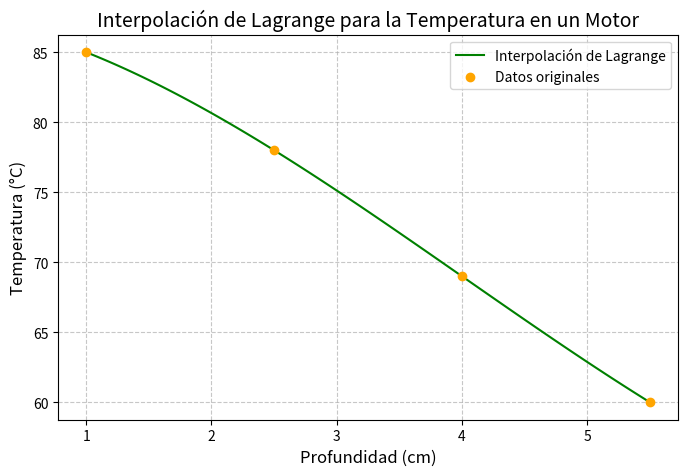

Write Python code to recreate this figure.
import numpy as np
import matplotlib.pyplot as plt

# Puntos de interpolación del problema
x_points = np.array([1.0, 2.5, 4.0, 5.5])
y_points = np.array([85, 78, 69, 60])

# Función de interpolación de Lagrange
def lagrange_interpolation(x, x_points, y_points):
    n = len(x_points)
    result = 0
    for i in range(n):
        term = y_points[i]
        for j in range(n):
            if i != j:
                term *= (x - x_points[j]) / (x_points[i] - x_points[j])
        result += term
    return result

# Cálculo de la temperatura en x = 3.0 cm
x_eval = 3.0
temperatura = lagrange_interpolation(x_eval, x_points, y_points)
print(f"Temperatura en x = {x_eval} cm: {temperatura:.2f} °C")
# Crear puntos para la gráfica
x_values = np.linspace(min(x_points), max(x_points), 100)
y_values = [lagrange_interpolation(x, x_points, y_points) for x in x_values]

# Configurar la gráfica
plt.figure(figsize=(8, 5))
plt.plot(x_values, y_values, label="Interpolación de Lagrange", color="green")
plt.scatter(x_points, y_points, color="orange", label="Datos originales", zorder=5)
plt.xlabel("Profundidad (cm)", fontsize=12)
plt.ylabel("Temperatura (°C)", fontsize=12)
plt.title("Interpolación de Lagrange para la Temperatura en un Motor", fontsize=14)
plt.legend()
plt.grid(True, linestyle="--", alpha=0.7)
plt.savefig("temperatura_motor.png")
plt.show()